Labelled photos from "dataset_for_model", an image-classification folder in JChanUoM/Third-Year-Project---Marble-Sorter. The possible labels are: blue, green, none, transparent, white.

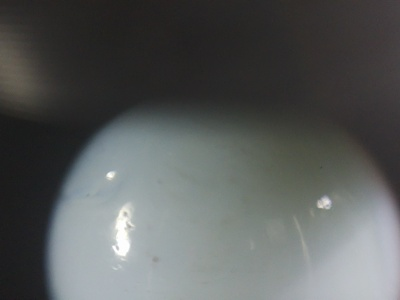
Label: white

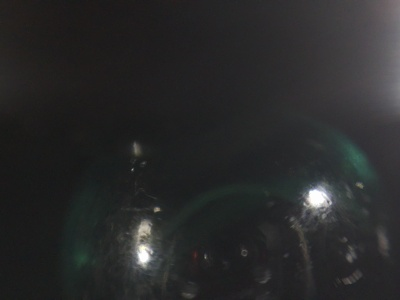
Label: transparent

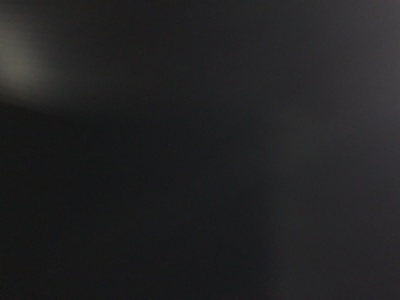
Label: none

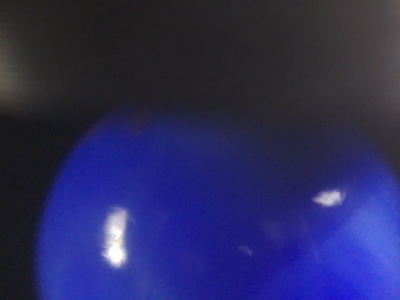
Label: blue

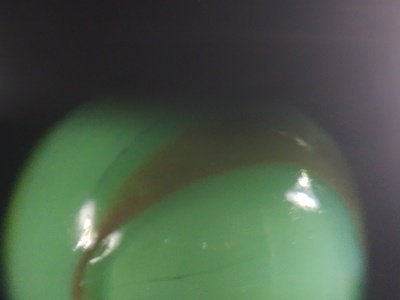
Label: green

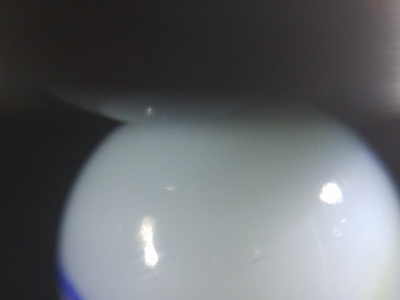
Label: white
